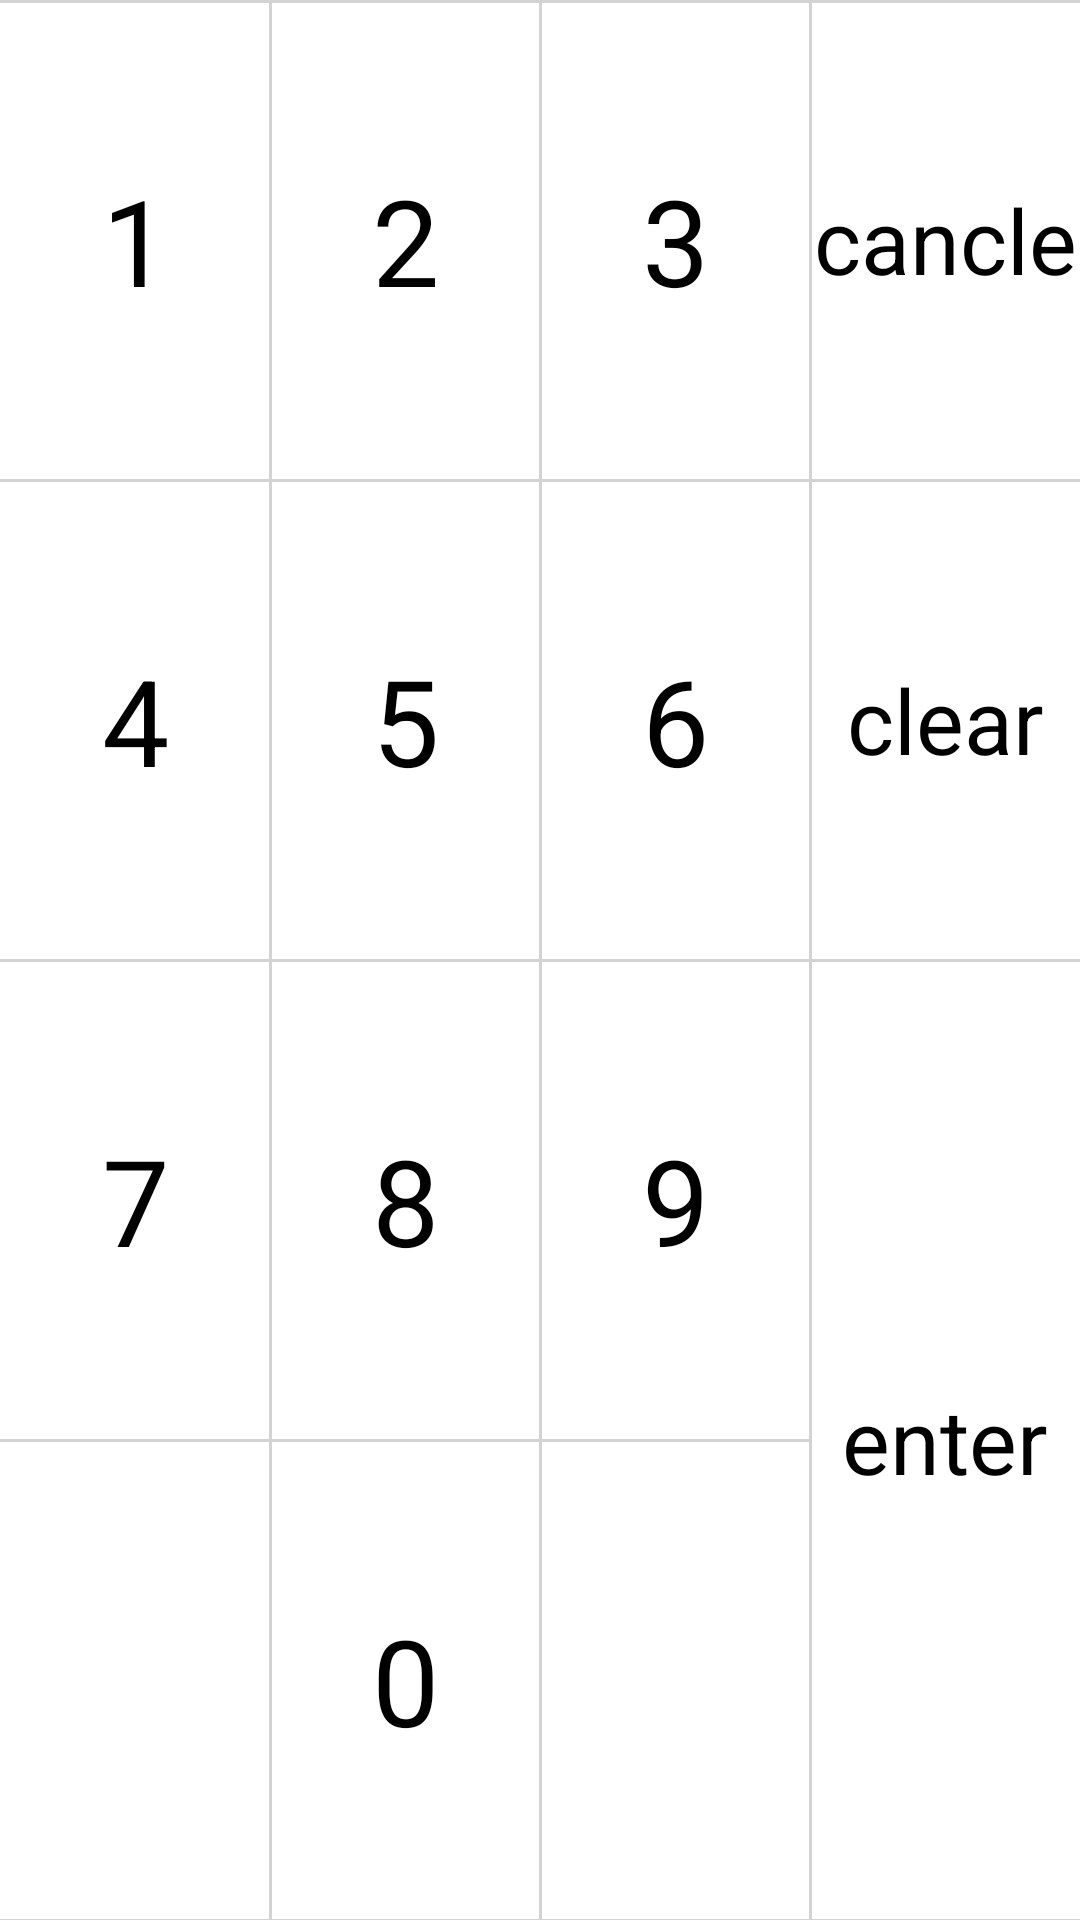

Write the Android layout XML for this screen, with the resource values it uses.
<!-- AndroidManifest.xml: application theme Theme.GdSmartPosSdkDemo -->
<!-- res/layout/layout_pay_password_keyboard.xml -->
<?xml version="1.0" encoding="utf-8"?>
<androidx.constraintlayout.widget.ConstraintLayout xmlns:android="http://schemas.android.com/apk/res/android"
    xmlns:app="http://schemas.android.com/apk/res-auto"
    xmlns:tools="http://schemas.android.com/tools"
    android:layout_width="match_parent"
    android:layout_height="match_parent"
    android:background="@color/white"
    android:id="@+id/layout_password_keyboard"
    android:orientation="vertical">

    <androidx.constraintlayout.widget.Guideline
        android:id="@+id/gl_h_25"
        android:layout_width="wrap_content"
        android:layout_height="wrap_content"
        android:orientation="horizontal"
        app:layout_constraintGuide_percent="0.25" />

    <androidx.constraintlayout.widget.Guideline
        android:id="@+id/gl_h_50"
        android:layout_width="wrap_content"
        android:layout_height="wrap_content"
        android:orientation="horizontal"
        app:layout_constraintGuide_percent="0.5" />

    <androidx.constraintlayout.widget.Guideline
        android:id="@+id/gl_h_75"
        android:layout_width="wrap_content"
        android:layout_height="wrap_content"
        android:orientation="horizontal"
        app:layout_constraintGuide_percent="0.75" />

    <androidx.constraintlayout.widget.Guideline
        android:id="@+id/gl_v_25"
        android:layout_width="wrap_content"
        android:layout_height="wrap_content"
        android:orientation="vertical"
        app:layout_constraintGuide_percent="0.25" />

    <androidx.constraintlayout.widget.Guideline
        android:id="@+id/gl_v_50"
        android:layout_width="wrap_content"
        android:layout_height="wrap_content"
        android:orientation="vertical"
        app:layout_constraintGuide_percent="0.5" />

    <androidx.constraintlayout.widget.Guideline
        android:id="@+id/gl_v_75"
        android:layout_width="wrap_content"
        android:layout_height="wrap_content"
        android:orientation="vertical"
        app:layout_constraintGuide_percent="0.75" />

    <TextView
        android:id="@+id/tv_1"
        android:layout_width="0dp"
        android:layout_height="0dp"
        android:gravity="center"
        android:text="1"
        android:textColor="@color/black"
        android:textSize="40sp"
        app:layout_constraintBottom_toTopOf="@+id/gl_h_25"
        app:layout_constraintEnd_toStartOf="@+id/gl_v_25"
        app:layout_constraintStart_toStartOf="parent"
        app:layout_constraintTop_toTopOf="parent" />

    <TextView
        android:id="@+id/tv_2"
        android:layout_width="0dp"
        android:layout_height="0dp"
        android:gravity="center"
        android:text="2"
        android:textColor="@color/black"
        android:textSize="40sp"
        app:layout_constraintBottom_toTopOf="@+id/gl_h_25"
        app:layout_constraintEnd_toStartOf="@+id/gl_v_50"
        app:layout_constraintStart_toStartOf="@+id/gl_v_25"
        app:layout_constraintTop_toTopOf="parent" />

    <TextView
        android:id="@+id/tv_3"
        android:layout_width="0dp"
        android:layout_height="0dp"
        android:gravity="center"
        android:text="3"
        android:textColor="@color/black"
        android:textSize="40sp"
        app:layout_constraintBottom_toTopOf="@+id/gl_h_25"
        app:layout_constraintEnd_toStartOf="@+id/gl_v_75"
        app:layout_constraintStart_toStartOf="@+id/gl_v_50"
        app:layout_constraintTop_toTopOf="parent" />

    <TextView
        android:id="@+id/tv_cancel"
        android:layout_width="0dp"
        android:layout_height="0dp"
        android:gravity="center"
        android:text="cancle"
        android:textColor="@color/black"
        android:textSize="30sp"
        app:layout_constraintBottom_toTopOf="@+id/gl_h_25"
        app:layout_constraintEnd_toEndOf="parent"
        app:layout_constraintStart_toStartOf="@+id/gl_v_75"
        app:layout_constraintTop_toTopOf="parent" />

    <TextView
        android:id="@+id/tv_4"
        android:layout_width="0dp"
        android:layout_height="0dp"
        android:gravity="center"
        android:text="4"
        android:textColor="@color/black"
        android:textSize="40sp"
        app:layout_constraintBottom_toTopOf="@+id/gl_h_50"
        app:layout_constraintEnd_toStartOf="@+id/gl_v_25"
        app:layout_constraintStart_toStartOf="parent"
        app:layout_constraintTop_toBottomOf="@+id/gl_h_25" />

    <TextView
        android:id="@+id/tv_5"
        android:layout_width="0dp"
        android:layout_height="0dp"
        android:gravity="center"
        android:text="5"
        android:textColor="@color/black"
        android:textSize="40sp"
        app:layout_constraintBottom_toTopOf="@+id/gl_h_50"
        app:layout_constraintEnd_toStartOf="@+id/gl_v_50"
        app:layout_constraintStart_toStartOf="@+id/gl_v_25"
        app:layout_constraintTop_toBottomOf="@+id/gl_h_25" />

    <TextView
        android:id="@+id/tv_6"
        android:layout_width="0dp"
        android:layout_height="0dp"
        android:gravity="center"
        android:text="6"
        android:textColor="@color/black"
        android:textSize="40sp"
        app:layout_constraintBottom_toTopOf="@+id/gl_h_50"
        app:layout_constraintEnd_toStartOf="@+id/gl_v_75"
        app:layout_constraintStart_toStartOf="@+id/gl_v_50"
        app:layout_constraintTop_toTopOf="@+id/gl_h_25" />

    <TextView
        android:id="@+id/tv_clear"
        android:layout_width="0dp"
        android:layout_height="0dp"
        android:gravity="center"
        android:text="clear"
        android:textColor="@color/black"
        android:textSize="30sp"
        app:layout_constraintBottom_toTopOf="@+id/gl_h_50"
        app:layout_constraintEnd_toEndOf="parent"
        app:layout_constraintStart_toStartOf="@+id/gl_v_75"
        app:layout_constraintTop_toTopOf="@+id/gl_h_25" />

    <TextView
        android:id="@+id/tv_7"
        android:layout_width="0dp"
        android:layout_height="0dp"
        android:gravity="center"
        android:text="7"
        android:textColor="@color/black"
        android:textSize="40sp"
        app:layout_constraintBottom_toTopOf="@+id/gl_h_75"
        app:layout_constraintEnd_toStartOf="@+id/gl_v_25"
        app:layout_constraintStart_toStartOf="parent"
        app:layout_constraintTop_toTopOf="@+id/gl_h_50" />

    <TextView
        android:id="@+id/tv_8"
        android:layout_width="0dp"
        android:layout_height="0dp"
        android:gravity="center"
        android:text="8"
        android:textColor="@color/black"
        android:textSize="40sp"
        app:layout_constraintBottom_toTopOf="@+id/gl_h_75"
        app:layout_constraintEnd_toStartOf="@+id/gl_v_50"
        app:layout_constraintStart_toStartOf="@+id/gl_v_25"
        app:layout_constraintTop_toTopOf="@+id/gl_h_50" />

    <TextView
        android:id="@+id/tv_9"
        android:layout_width="0dp"
        android:layout_height="0dp"
        android:gravity="center"
        android:text="9"
        android:textColor="@color/black"
        android:textSize="40sp"
        app:layout_constraintBottom_toTopOf="@+id/gl_h_75"
        app:layout_constraintEnd_toStartOf="@+id/gl_v_75"
        app:layout_constraintStart_toStartOf="@+id/gl_v_50"
        app:layout_constraintTop_toTopOf="@+id/gl_h_50" />

    <TextView
        android:id="@+id/tv_0"
        android:layout_width="0dp"
        android:layout_height="0dp"
        android:gravity="center"
        android:text="0"
        android:textColor="@color/black"
        android:textSize="40sp"
        app:layout_constraintBottom_toBottomOf="parent"
        app:layout_constraintEnd_toStartOf="@+id/gl_v_50"
        app:layout_constraintStart_toStartOf="@+id/gl_v_25"
        app:layout_constraintTop_toTopOf="@+id/gl_h_75" />


    <TextView
        android:id="@+id/tv_sure"
        android:layout_width="0dp"
        android:layout_height="0dp"
        android:gravity="center"
        android:text="enter"
        android:textColor="@color/black"
        android:textSize="30sp"
        app:layout_constraintBottom_toBottomOf="parent"
        app:layout_constraintEnd_toEndOf="parent"
        app:layout_constraintStart_toStartOf="@+id/gl_v_75"
        app:layout_constraintTop_toTopOf="@+id/gl_h_50" />

    <View
        android:id="@+id/view2"
        android:layout_width="0dp"
        android:layout_height="1dp"
        android:background="#D3D3D3"
        app:layout_constraintBottom_toTopOf="parent"
        app:layout_constraintEnd_toEndOf="parent"
        app:layout_constraintStart_toStartOf="parent"
        app:layout_constraintTop_toTopOf="parent" />

    <View
        android:layout_width="0dp"
        android:layout_height="1dp"
        android:background="#D3D3D3"
        app:layout_constraintBottom_toTopOf="@+id/gl_h_25"
        app:layout_constraintEnd_toEndOf="parent"
        app:layout_constraintStart_toStartOf="parent"
        app:layout_constraintTop_toTopOf="@+id/gl_h_25" />

    <View
        android:layout_width="0dp"
        android:layout_height="1dp"
        android:background="#D3D3D3"
        app:layout_constraintBottom_toTopOf="@+id/gl_h_50"
        app:layout_constraintEnd_toEndOf="parent"
        app:layout_constraintStart_toStartOf="parent"
        app:layout_constraintTop_toTopOf="@+id/gl_h_50" />

    <View
        android:layout_width="0dp"
        android:layout_height="1dp"
        android:background="#D3D3D3"
        app:layout_constraintBottom_toTopOf="@+id/gl_h_75"
        app:layout_constraintEnd_toStartOf="@+id/tv_sure"
        app:layout_constraintStart_toStartOf="parent"
        app:layout_constraintTop_toTopOf="@+id/gl_h_75" />

    <View
        android:layout_width="0dp"
        android:layout_height="1dp"
        android:background="#D3D3D3"
        app:layout_constraintBottom_toBottomOf="parent"
        app:layout_constraintEnd_toEndOf="parent"
        app:layout_constraintStart_toStartOf="parent"
        app:layout_constraintTop_toBottomOf="parent" />

    <View
        android:layout_width="1dp"
        android:layout_height="0dp"
        android:background="#D3D3D3"
        app:layout_constraintBottom_toBottomOf="parent"
        app:layout_constraintEnd_toStartOf="@+id/gl_v_25"
        app:layout_constraintStart_toStartOf="@+id/gl_v_25"
        app:layout_constraintTop_toTopOf="parent" />

    <View
        android:id="@+id/view"
        android:layout_width="1dp"
        android:layout_height="0dp"
        android:background="#D3D3D3"
        app:layout_constraintBottom_toBottomOf="parent"
        app:layout_constraintEnd_toStartOf="@+id/gl_v_50"
        app:layout_constraintStart_toStartOf="@+id/gl_v_50"
        app:layout_constraintTop_toTopOf="parent" />

    <View
        android:layout_width="1dp"
        android:layout_height="0dp"
        android:background="#D3D3D3"
        app:layout_constraintBottom_toBottomOf="parent"
        app:layout_constraintEnd_toStartOf="@+id/gl_v_75"
        app:layout_constraintStart_toStartOf="@+id/gl_v_75"
        app:layout_constraintTop_toTopOf="parent" />
</androidx.constraintlayout.widget.ConstraintLayout>
<!-- resources referenced by this layout -->
<resources>
  <color name="black">#FF000000</color>
  <color name="white">#FFFFFFFF</color>
  <style name="Theme.GdSmartPosSdkDemo" parent="Theme.MaterialComponents.DayNight.DarkActionBar">
          
          <item name="colorPrimary">@color/colorPrimary</item>
          <item name="colorOnPrimary">@color/white</item>
          
  
          <item name="colorOnSecondary">@color/black</item>
          
          <item name="android:statusBarColor" tools:targetApi="l">?attr/colorPrimaryVariant</item>
          
  
          <item name="windowActionBar">false</item>
          <item name="android:windowActionBar">false</item>
          <item name="android:windowNoTitle">true</item>
          <item name="windowNoTitle">true</item>
      </style>
  <color name="colorPrimary">#0BACF4</color>
</resources>
